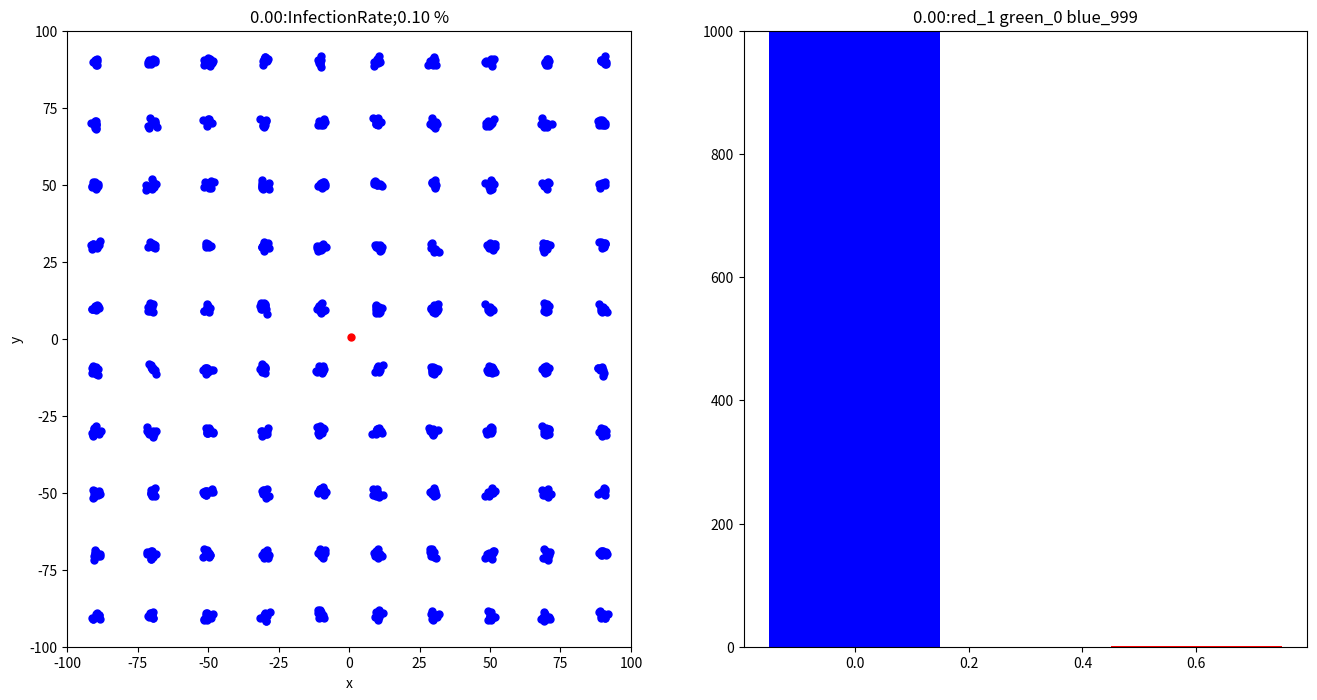

This figure's Python source: (Note: this script raises an exception after producing the figure.)
import numpy as np
import matplotlib.pyplot as plt
from mpl_toolkits.mplot3d import Axes3D
import random
import time


PARTICLE_NO = 1000 # 粒子数
ITERATION = 200 # 最大ループ回数　感染者が０になると止まる
MIN_X, MIN_Y = -100.0, -100.0 # 探索開始時の範囲最小値
MAX_X, MAX_Y = 100.0, 100.0 # 探索開始時の範囲最大値
recovery=30 #一定時間経過したら治癒
p=0.5 #0.03 #probability of infecion
rc=100 #121 #169 #225　感染する範囲円の半径^2

start = time.time()

def plot_particle(sk,positions,elt,r,g,b):
    #fig, ax = plt.subplots()
    el_time = time.time()-start
    fig, (ax1, ax2) = plt.subplots(1, 2, sharey=False,figsize=(8*2, 8))

    for j in range(0,PARTICLE_NO):
        x=positions[j]["x"]
        y=positions[j]["y"]
        c=positions[j]["c"]
        s = 5**2
        ax1.scatter(x, y, s, c, marker="o")
    ax1.set_xlim([MIN_X, MAX_X])
    ax1.set_ylim([MIN_Y, MAX_Y])
    ax1.set_xlabel("x")
    ax1.set_ylabel("y")
    ax1.set_title("{:.2f}:InfectionRate;{:.2f} %".format(el_time,(PARTICLE_NO-b[-1])/PARTICLE_NO*100))

    ind = np.arange(len(elt))  # the x locations for the groups
    width = 0.3       # the width of the bars

    ax2.set_ylim([0, PARTICLE_NO])
    ax2.set_title("{:.2f}:red_{} green_{} blue_{}".format(el_time,r[-1],g[-1],b[-1]))
    rect1 = ax2.bar(ind, b,width, color="b")
    rect2 = ax2.bar(ind+width, g, width, color="g") #, bottom=b)
    rect3 = ax2.bar(ind+2*width, r,width, color="r") #, bottom=b)
    plt.pause(0.1)
    plt.savefig('./fig//fig{}_.png'.format(sk)) 
    plt.close()

# 粒子の位置更新関数
def update_position(positions,velocity):
    x0 = []
    y0 = []
    for i in range(PARTICLE_NO):
        c=positions[i]["c"]
        t_time = positions[i]["t"]  #初期値０，感染は感染時時間
        k_time = time.time()-start  #経過時間
        s = positions[i]["flag"]    #感染なし０，感染：１
        if s == 1 and c == "red":   #感染済な場合
            if k_time-t_time>recovery:  #一定時間経過したら治癒
                #print("inside",i,s,c,k_time-t_time)
                c = "blue"
                positions[i]["c"] = "green"
                positions[i]["flag"] = 1   #ただし、感染履歴ありのまま
        if c == "red":  #感染redなら位置情報取得
            x0.append(positions[i]["x"])
            y0.append(positions[i]["y"])
            #print("4",i,s,c,t_time)
    #print(x0,y0)   
    position = []
    for j in range(PARTICLE_NO):
        x=positions[j]["x"]
        y=positions[j]["y"]
        c=positions[j]["c"]
        s = positions[j]["flag"]
        t_time = positions[j]["t"]
        for k in range(len(x0)):
            if (x-x0[k])**2+(y-y0[k])**2 < rc and random.uniform(0,1)<p:
                if s ==0:
                    c = "red"
                    t_time = time.time()-start
                    s = 1
                    positions[j]["flag"]=s
                else:
                    continue
        vx = velocity[j]["x"]+1.085*random.uniform(-1, 1) #係数が粒子の運動性の大きさ
        vy = velocity[j]["y"]+1.085*random.uniform(-1, 1)
        new_x = x + vx
        new_y = y + vy
        p_color = c
        s=s

        position.append({"x": new_x, "y": new_y, "c": p_color, "t": t_time,"flag":s})
        velocity.append({"x": vx, "y": vy})

    return position, velocity, x0

def count_brg(position):
    r=0
    g=0
    b=0
    for j in range(len(position)):
        if position[j]["c"] == "red":
            r += 1
        elif position[j]["c"] == "green":
            g += 1
        else:
            b += 1
    return r,g,b        

def main():
    # 時間計測開始
    #start = time.time()
    xy_min, xy_max = -32, 32
    # 各粒子の初期位置, 速度, personal best, global best 及びsearch space設定
    position = []
    velocity = []  #速度は使えるように拡張

    # 初期位置, 初期速度
    #position.append({"x": random.uniform(MIN_X, MAX_X), "y": random.uniform(MIN_Y, MAX_Y), "c": "red", "t":0, "flag":1})
    position.append({"x": 0, "y": 0, "c": "red", "t":0, "flag":1}) #真ん中（0，0）に初期感染者を1人置く
    velocity.append({"x": 0, "y": 0}) #感染者の初速度0としている
    for i in range(0,10): #x方向に集落を10個並べる
        for j in range(0,10): #xy方向に集落をメッシュ10で並べる
            for k in range(0,10): #１集落辺り10個の感受性保持者を分布
                s=k+j*10+i*100;
                position.append({"x": 10+(-100+i*20)+random.uniform(MIN_X/100, MAX_X/100), "y":10+(-100+j*20)+ random.uniform(MIN_Y/100, MAX_Y/100), "c": "blue", "t": 0, "flag":0})
                velocity.append({"x": 0, "y": 0})
    print(len(position))
    sk = 0
    red=[]
    green=[]
    blue=[]
    elapsed_time = []
    while sk < ITERATION:
        position,velocity, x0 = update_position(position,velocity) ######
        r,g,b = count_brg(position)
        red.append(r)
        green.append(g)
        blue.append(b)
        el_time=time.time()-start
        elapsed_time.append(el_time)
        #print("{:.2f}:red_{} green_{} blue_{}".format(el_time,r,g,b))
        plot_particle(sk,position,elapsed_time,red,green,blue)
        if x0==[]:
            break
        sk += 1

    # 時間計測終了
    process_time = time.time() - start
    print("time:", process_time)

if __name__ == '__main__':
    main()